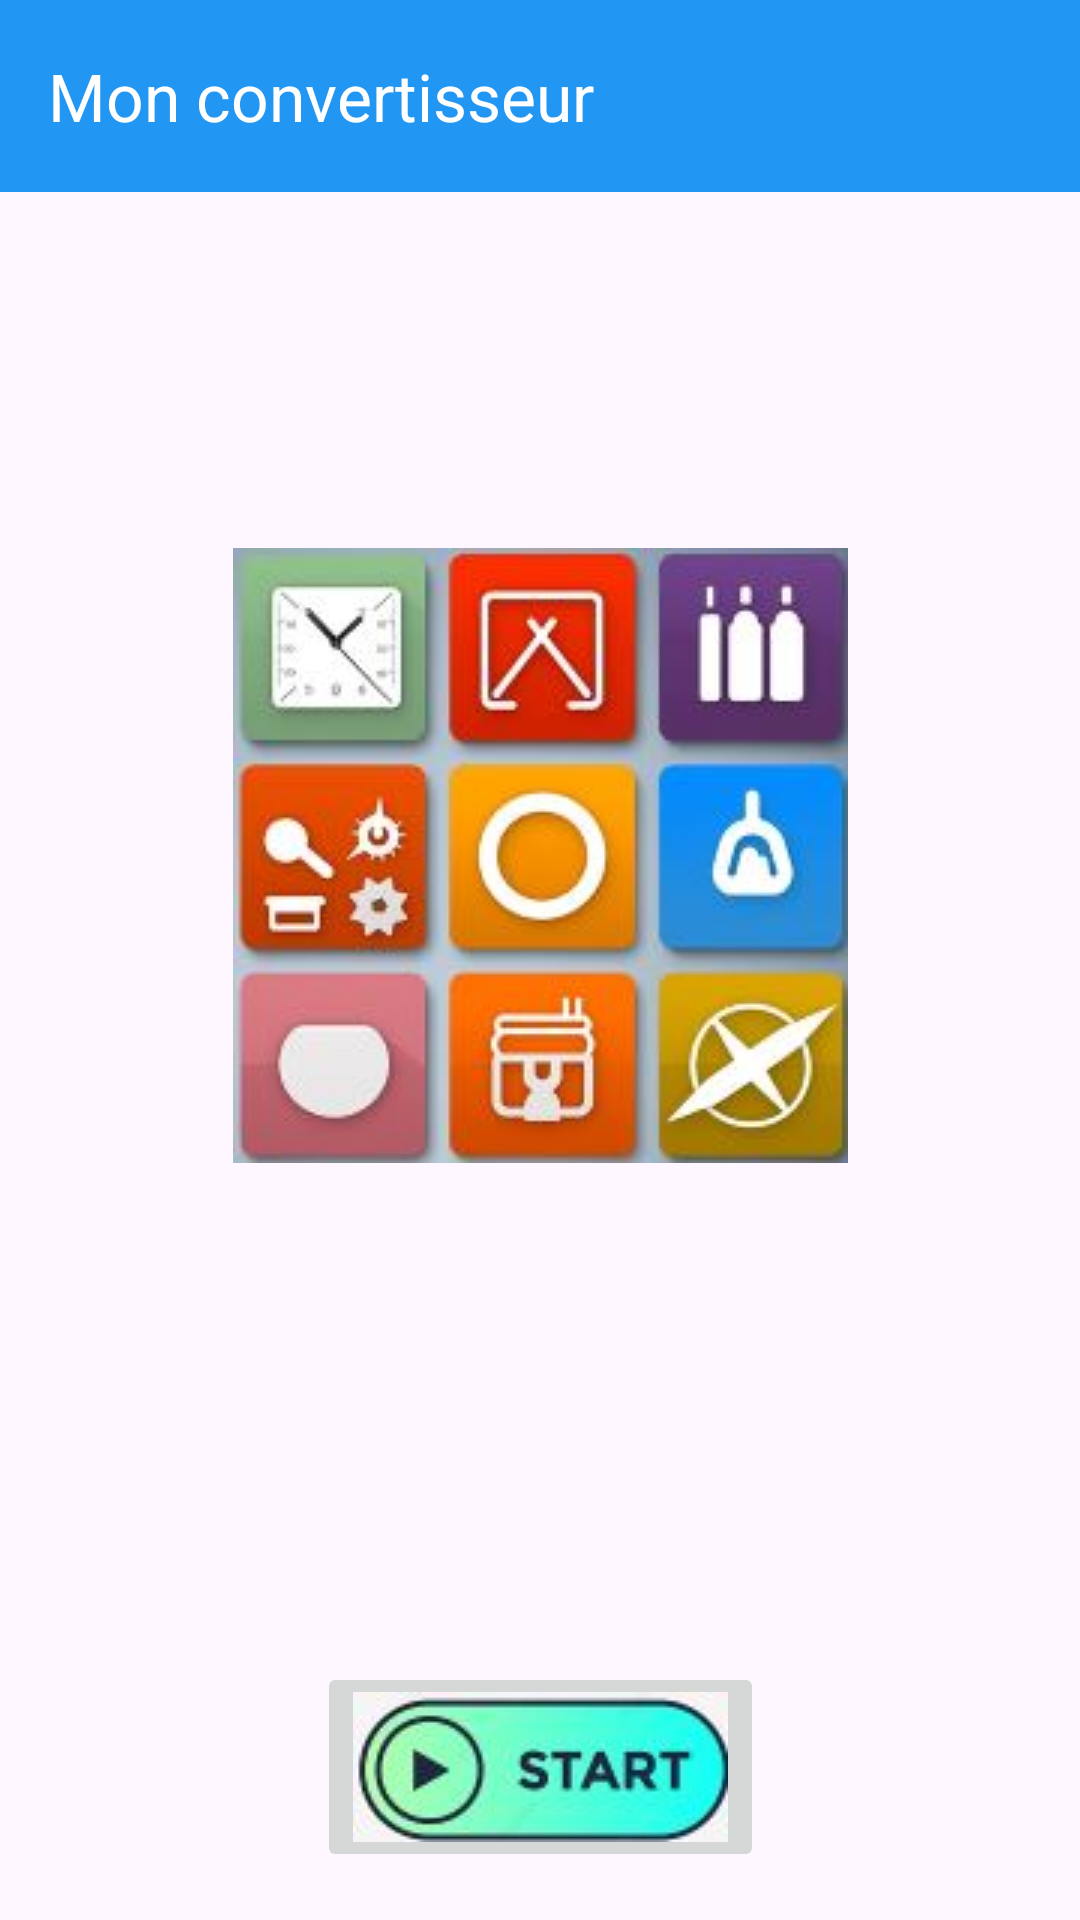

The Android layout XML behind this screen, and the referenced resources:
<!-- AndroidManifest.xml: application theme Theme.ConvertirUnite -->
<!-- res/layout/activity_main.xml -->
<?xml version="1.0" encoding="utf-8"?>
<androidx.constraintlayout.widget.ConstraintLayout
    xmlns:android="http://schemas.android.com/apk/res/android"
    xmlns:app="http://schemas.android.com/apk/res-auto"
    xmlns:tools="http://schemas.android.com/tools"
    android:layout_width="match_parent"
    android:layout_height="match_parent"
    tools:context=".MainActivity">

    <com.google.android.material.appbar.AppBarLayout
        android:layout_width="match_parent"
        android:layout_height="wrap_content"
        app:layout_constraintTop_toTopOf="parent">

        <com.google.android.material.appbar.MaterialToolbar
            android:id="@+id/toolbar"
            android:layout_width="match_parent"
            android:layout_height="?attr/actionBarSize"
            android:background="#2196F3"
            app:layout_scrollFlags="scroll|enterAlways"
            app:titleTextColor="@color/white"
            app:popupTheme="@style/ThemeOverlay.AppCompat.Light"
            app:title="Mon convertisseur"
            android:scrollbarSize="18dp"/>

    </com.google.android.material.appbar.AppBarLayout>

    <ImageView
        android:id="@+id/imageView2"
        android:layout_width="wrap_content"
        android:layout_height="wrap_content"
        android:src="@drawable/convers"
        app:layout_constraintTop_toTopOf="parent"
        app:layout_constraintStart_toStartOf="parent"
        app:layout_constraintEnd_toEndOf="parent"
        app:layout_constraintBottom_toTopOf="@+id/btnSuivant"
        android:layout_marginTop="16dp"/>

    <ImageButton
        android:id="@+id/btnSuivant"
        android:layout_width="wrap_content"
        android:layout_height="wrap_content"
        android:src="@drawable/debut"
        app:layout_constraintBottom_toBottomOf="parent"
        app:layout_constraintStart_toStartOf="parent"
        app:layout_constraintEnd_toEndOf="parent"
        android:layout_marginBottom="16dp"/>

</androidx.constraintlayout.widget.ConstraintLayout>
<!-- resources referenced by this layout -->
<resources>
  <!-- drawable convers: jpg bitmap (drawable, 12905 bytes) -->
  <!-- drawable debut: jpg bitmap (drawable, 3685 bytes) -->
  <style name="Theme.ConvertirUnite" parent="Base.Theme.ConvertirUnite" />
  <style name="Base.Theme.ConvertirUnite" parent="Theme.Material3.DayNight.NoActionBar">
          
          
      </style>
  <!-- not gathered from this repository: default colours our renderer supplied (Android Studio template values) -->
  <color name="white">#FFFFFFFF</color>
</resources>
